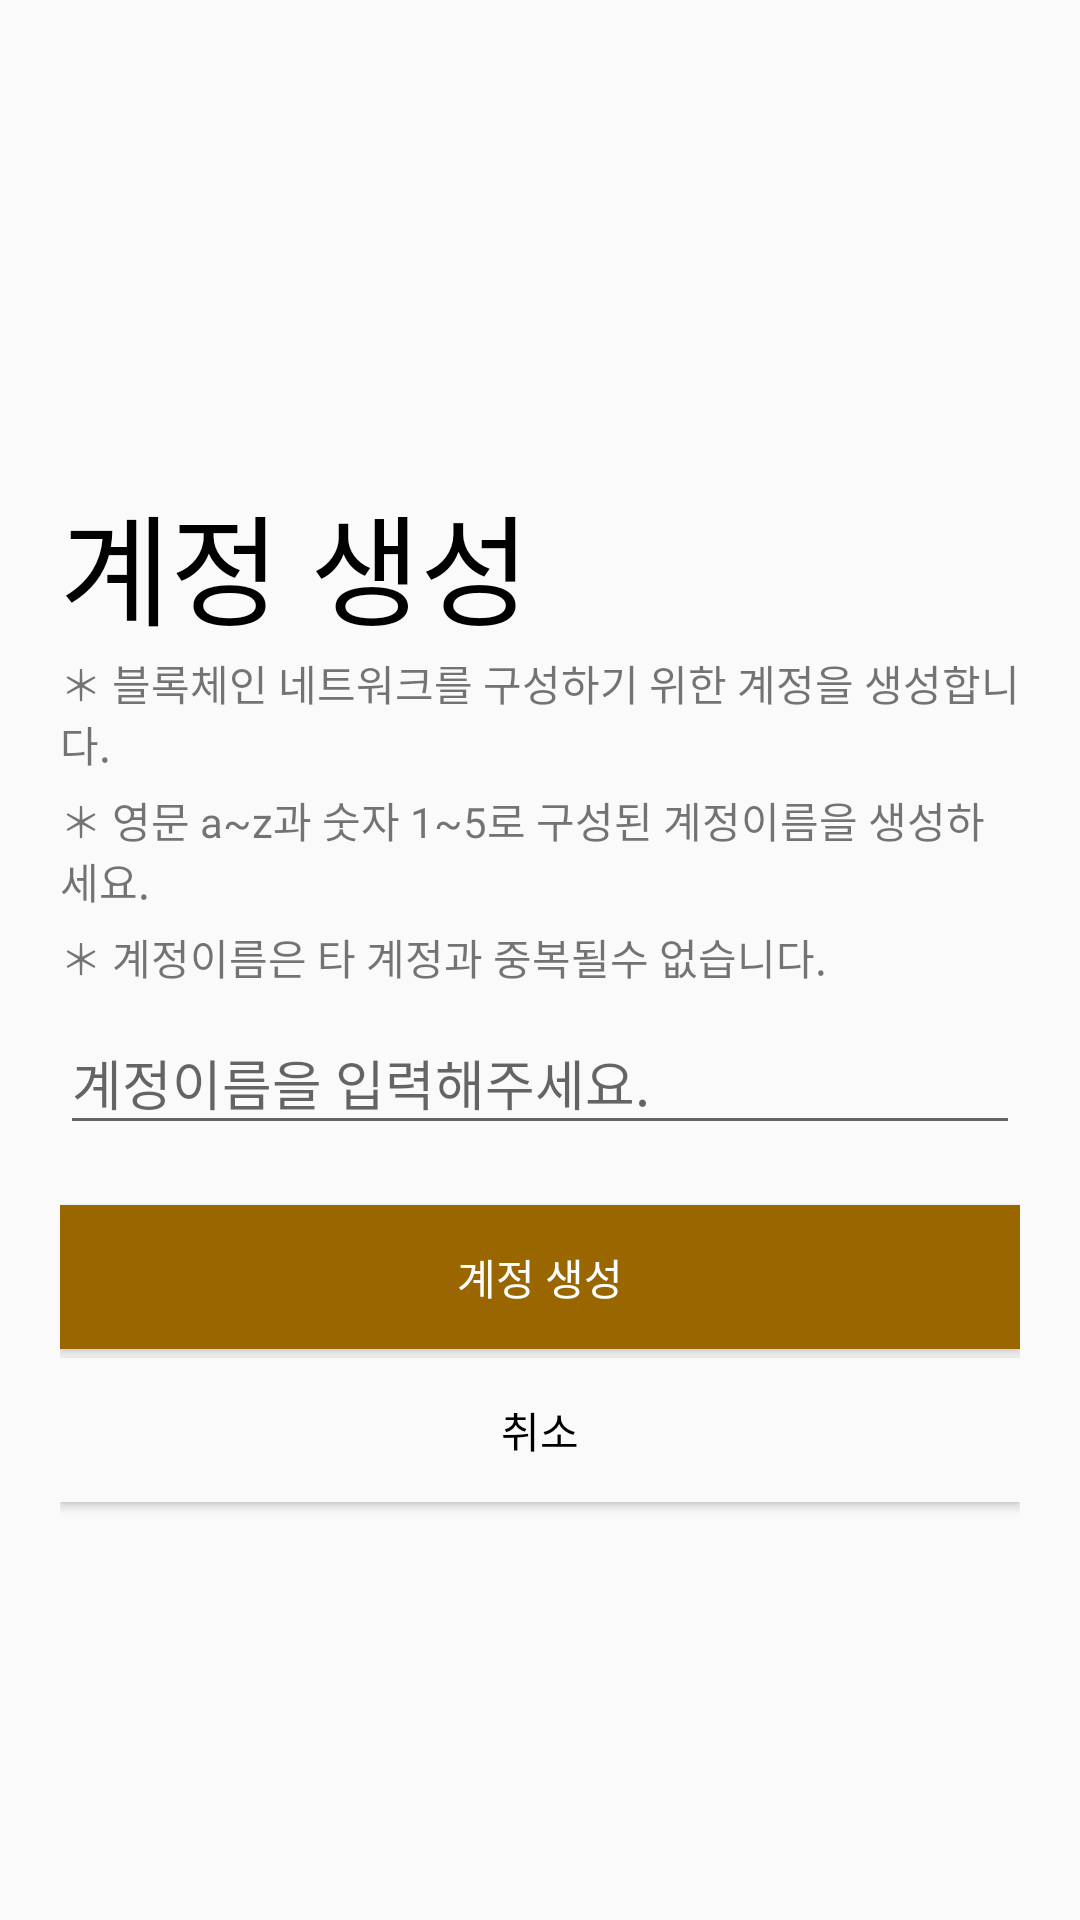

Reconstruct the res/layout file that produces this screen, plus the resources it refers to.
<!-- AndroidManifest.xml: application theme AppTheme -->
<!-- res/layout/activity_create_account.xml -->
<?xml version="1.0" encoding="utf-8"?>
<LinearLayout xmlns:android="http://schemas.android.com/apk/res/android"
    xmlns:app="http://schemas.android.com/apk/res-auto"
    xmlns:tools="http://schemas.android.com/tools"
    android:gravity="center"
    android:orientation="vertical"
    android:layout_width="fill_parent"
    android:layout_height="wrap_content"
    android:scrollbars="vertical"
    android:fillViewport="true"
    android:paddingLeft="20dp"
    android:paddingRight="20dp"
    tools:context=".Create_Account_Activity">

    <TextView
        android:layout_width="wrap_content"
        android:layout_height="wrap_content"
        android:layout_gravity="left"
        android:textSize="40dp"
        android:layout_marginTop="20dp"
        android:textColor="@color/colorPrimaryDark"
        android:text="계정 생성"/>

    <TextView
        android:layout_width="match_parent"
        android:layout_height="wrap_content"
        android:text="＊ 블록체인 네트워크를 구성하기 위한 계정을 생성합니다."
        android:layout_marginBottom="5dp"/>

    <TextView
        android:layout_width="match_parent"
        android:layout_height="wrap_content"
        android:text="＊ 영문 a~z과 숫자 1~5로 구성된 계정이름을 생성하세요."
        android:layout_marginBottom="5dp"/>

    <TextView
        android:layout_width="match_parent"
        android:layout_height="wrap_content"
        android:text="＊ 계정이름은 타 계정과 중복될수 없습니다."/>
    <android.support.design.widget.TextInputLayout
        android:id="@+id/layout_create_account_text"
        android:layout_width="match_parent"
        android:layout_height="wrap_content">
        <EditText
            android:id="@+id/create_account_text"
            android:textColor="#000000"
            android:layout_width="match_parent"
            android:layout_height="wrap_content"
            android:inputType="textEmailAddress"
            android:hint="계정이름을 입력해주세요." />
    </android.support.design.widget.TextInputLayout>

    <Button android:id="@+id/btn_create"
        android:layout_width="fill_parent"
        android:layout_height="wrap_content"
        android:text="계정 생성"
        android:background="@color/bgcreateAccount"
        android:layout_marginTop="20dp"
        android:textColor="@android:color/white"/>
    <Button android:id="@+id/btn_non"
        android:layout_width="fill_parent"
        android:layout_height="wrap_content"
        android:text="취소"
        android:background="@color/colorPrimary"
        android:layout_marginTop="3dp"
        android:textColor="@android:color/black"/>
</LinearLayout>
<!-- resources referenced by this layout -->
<resources>
  <color name="bgcreateAccount">#996600</color>
  <color name="colorPrimary">#fafafa</color>
  <color name="colorPrimaryDark">#000000</color>
  <style name="AppTheme" parent="Theme.AppCompat.Light.DarkActionBar">
          
          <item name="colorPrimary">@color/colorPrimary</item>
          <item name="colorPrimaryDark">@color/colorPrimaryDark</item>
          <item name="colorAccent">@color/colorAccent</item>
          <item name="windowActionBar">false</item>
          <item name="windowNoTitle">true</item>
  
      </style>
  <color name="colorAccent">#000000</color>
</resources>
